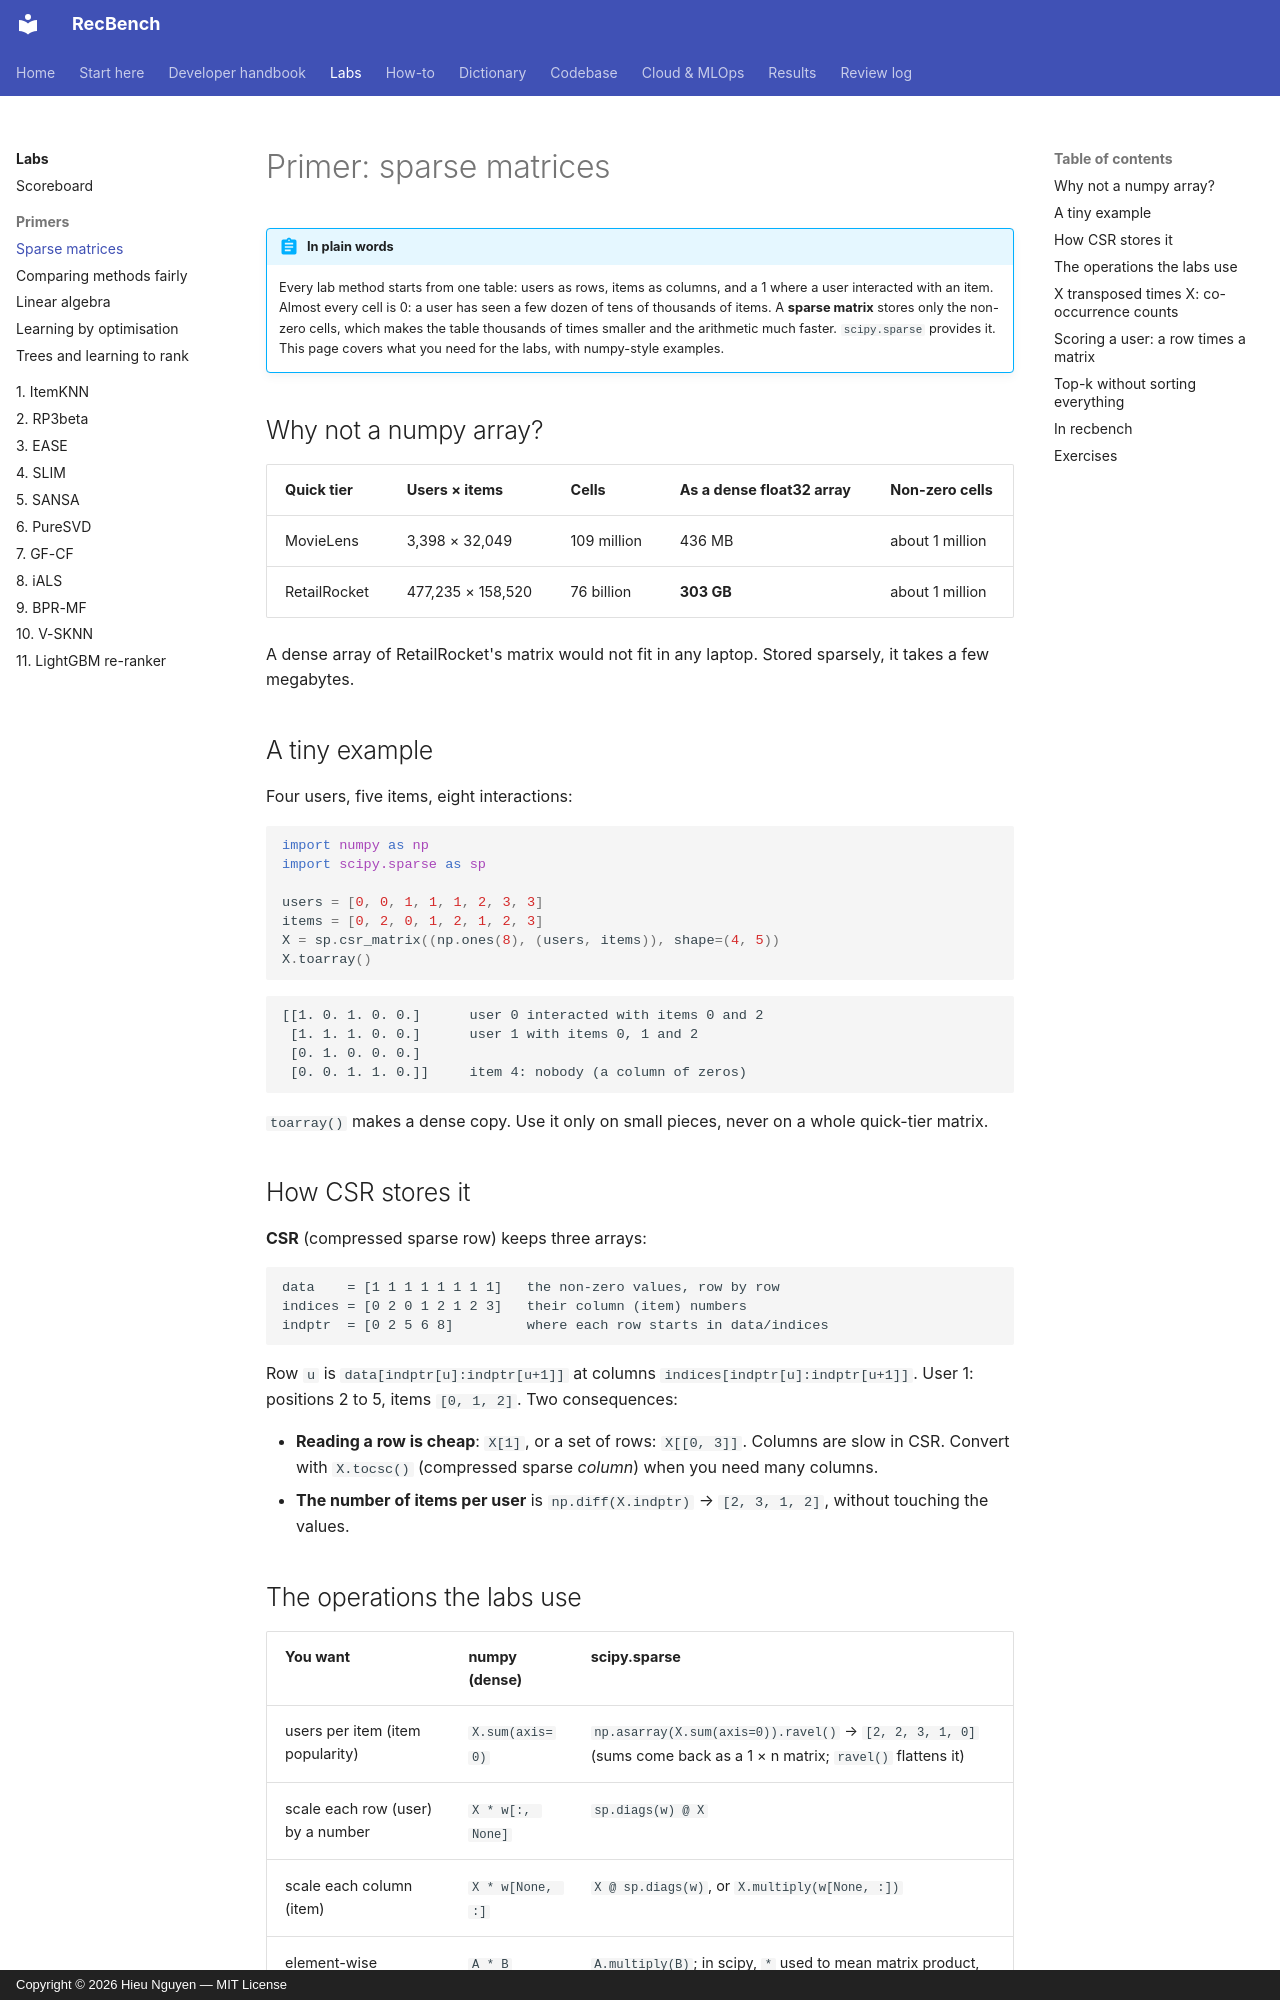

repository: trunghieu11/recbench · page: labs/primer-sparse-matrices/index.html · generator: mkdocs · copyright: Copyright © 2026 Hieu Nguyen — MIT License

# Primer: sparse matrices

!!! abstract "In plain words"
    Every lab method starts from one table: users as rows, items as columns, and a 1 where a user interacted with an
    item. Almost every cell is 0: a user has seen a few dozen of tens of thousands of items. A **sparse matrix**
    stores only the non-zero cells, which makes the table thousands of times smaller and the arithmetic much faster.
    `scipy.sparse` provides it. This page covers what you need for the labs, with numpy-style examples.

## Why not a numpy array?

| Quick tier | Users × items | Cells | As a dense float32 array | Non-zero cells |
|---|---|---|---|---|
| MovieLens | 3,398 × 32,049 | 109 million | 436 MB | about 1 million |
| RetailRocket | 477,235 × 158,520 | 76 billion | **303 GB** | about 1 million |

A dense array of RetailRocket's matrix would not fit in any laptop. Stored sparsely, it takes a few megabytes.

## A tiny example

Four users, five items, eight interactions:

```python
import numpy as np
import scipy.sparse as sp

users = [0, 0, 1, 1, 1, 2, 3, 3]
items = [0, 2, 0, 1, 2, 1, 2, 3]
X = sp.csr_matrix((np.ones(8), (users, items)), shape=(4, 5))
X.toarray()
```

```text
[[1. 0. 1. 0. 0.]      user 0 interacted with items 0 and 2
 [1. 1. 1. 0. 0.]      user 1 with items 0, 1 and 2
 [0. 1. 0. 0. 0.]
 [0. 0. 1. 1. 0.]]     item 4: nobody (a column of zeros)
```

`toarray()` makes a dense copy. Use it only on small pieces, never on a whole quick-tier matrix.

## How CSR stores it

**CSR** (compressed sparse row) keeps three arrays:

```text
data    = [1 1 1 1 1 1 1 1]   the non-zero values, row by row
indices = [0 2 0 1 2 1 2 3]   their column (item) numbers
indptr  = [0 2 5 6 8]         where each row starts in data/indices
```

Row `u` is `data[indptr[u]:indptr[u+1]]` at columns `indices[indptr[u]:indptr[u+1]]`. User 1: positions 2 to 5,
items `[0, 1, 2]`. Two consequences:

- **Reading a row is cheap**: `X[1]`, or a set of rows: `X[[0, 3]]`. Columns are slow in CSR. Convert with
  `X.tocsc()` (compressed sparse *column*) when you need many columns.
- **The number of items per user** is `np.diff(X.indptr)` → `[2, 3, 1, 2]`, without touching the values.

## The operations the labs use

| You want | numpy (dense) | scipy.sparse |
|---|---|---|
| users per item (item popularity) | `X.sum(axis=0)` | `np.asarray(X.sum(axis=0)).ravel()` → `[2, 2, 3, 1, 0]` (sums come back as a 1 × n matrix; `ravel()` flattens it) |
| scale each row (user) by a number | `X * w[:, None]` | `sp.diags(w) @ X` |
| scale each column (item) | `X * w[None, :]` | `X @ sp.diags(w)`, or `X.multiply(w[None, :])` |
| element-wise product | `A * B` | `A.multiply(B)`; in scipy, `*` used to mean matrix product, so use `@` for that |
| matrix product | `A @ B` | `A @ B` (sparse @ sparse stays sparse; sparse @ dense gives dense) |
